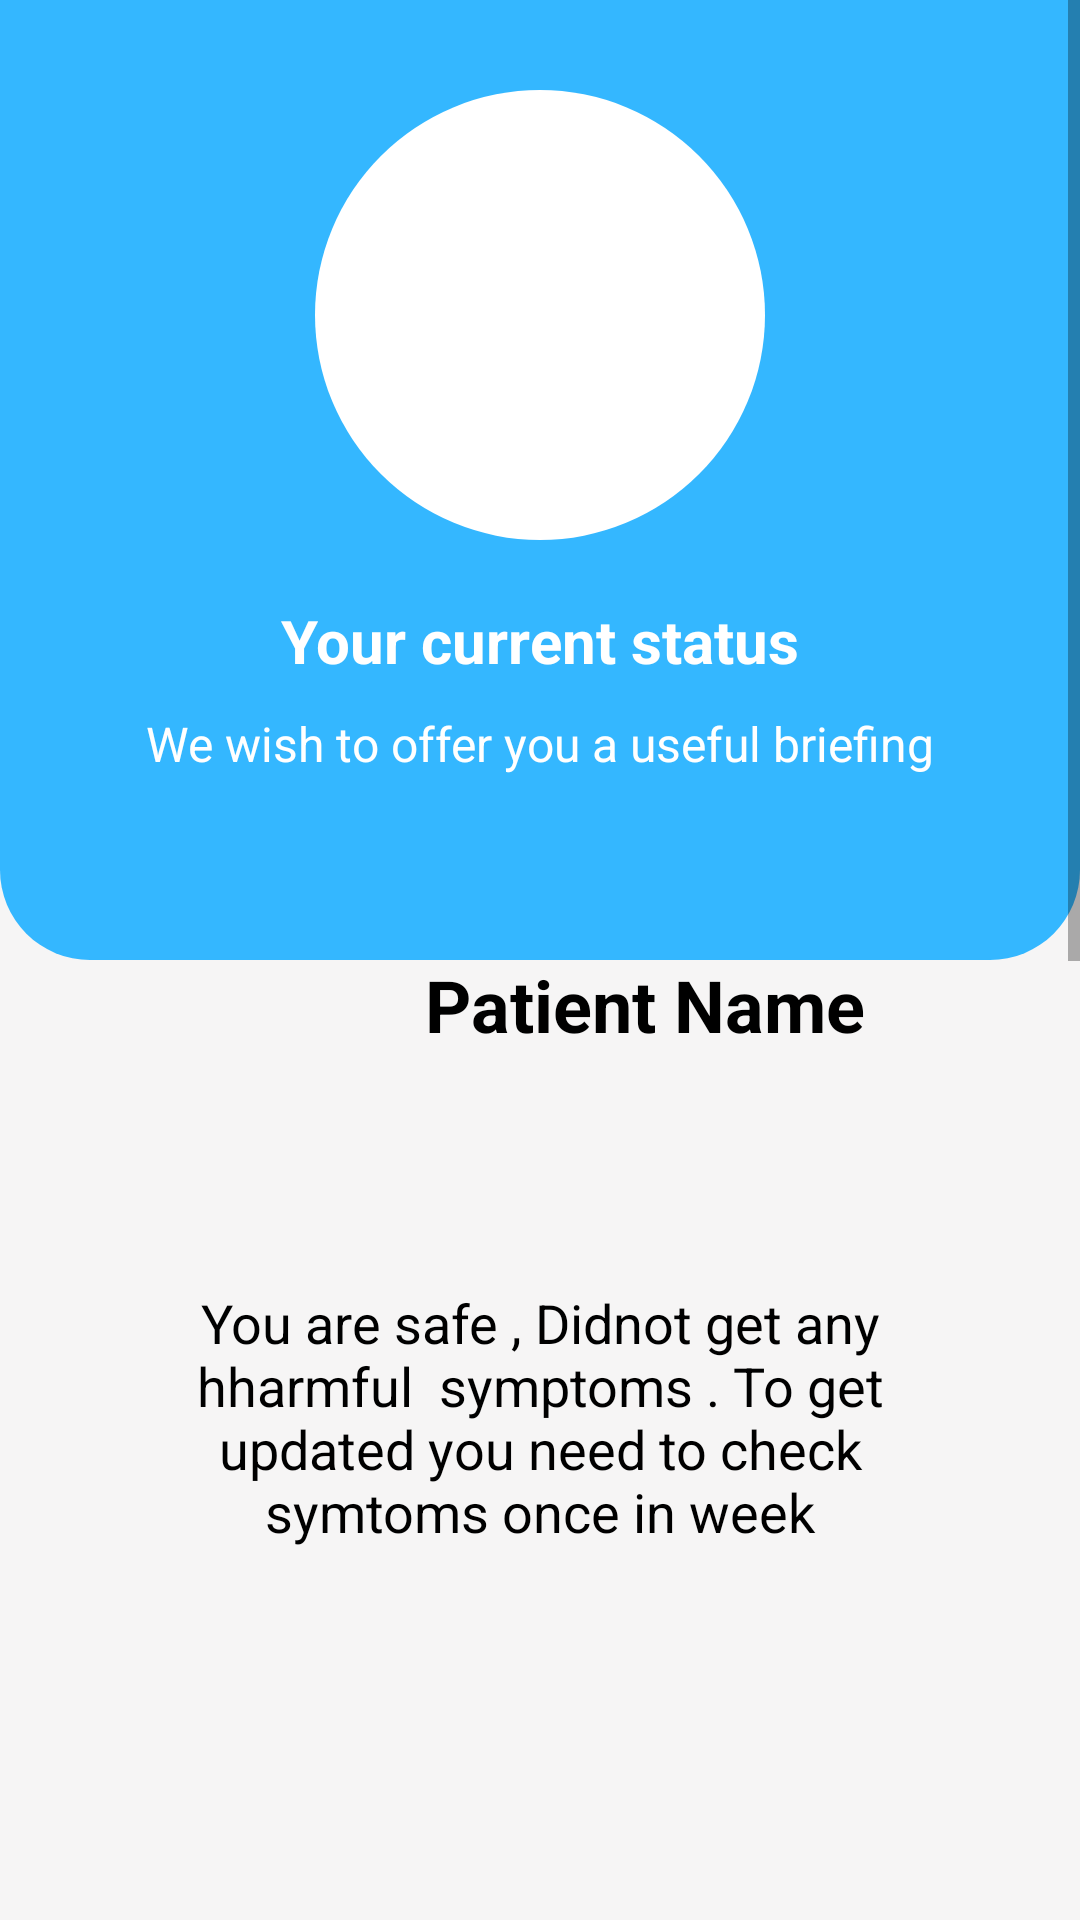

Layout XML and referenced resources for this Android screen:
<!-- AndroidManifest.xml: application theme AppTheme -->
<!-- res/layout/activity_predict_no.xml -->
<?xml version="1.0" encoding="utf-8"?>
<androidx.constraintlayout.widget.ConstraintLayout xmlns:android="http://schemas.android.com/apk/res/android"
    xmlns:app="http://schemas.android.com/apk/res-auto"
    xmlns:tools="http://schemas.android.com/tools"
    android:layout_width="match_parent"
    android:layout_height="match_parent"
    android:background="#f5f5f5">

    <ScrollView
        android:layout_width="match_parent"
        android:layout_height="match_parent">

        <LinearLayout
            android:layout_width="match_parent"
            android:layout_height="wrap_content"
            android:orientation="vertical">

            <androidx.constraintlayout.widget.ConstraintLayout
                android:layout_width="match_parent"
                android:layout_height="wrap_content">

                <androidx.constraintlayout.widget.ConstraintLayout
                    android:layout_width="match_parent"
                    android:layout_height="wrap_content"
                    android:background="#F6F5F5"
                    app:layout_constraintEnd_toEndOf="parent"
                    app:layout_constraintHorizontal_bias="1.0"
                    app:layout_constraintStart_toStartOf="parent"
                    app:layout_constraintTop_toTopOf="parent">

                    <androidx.constraintlayout.widget.ConstraintLayout
                        android:layout_width="match_parent"
                        android:layout_height="320dp"
                        android:background="@drawable/top_background"
                        app:layout_constraintEnd_toEndOf="parent"
                        app:layout_constraintStart_toStartOf="parent"
                        app:layout_constraintTop_toTopOf="parent">

                    </androidx.constraintlayout.widget.ConstraintLayout>

                    <ImageView
                        android:id="@+id/imageView3"
                        android:layout_width="150dp"
                        android:layout_height="150dp"
                        android:layout_marginTop="30dp"
                        android:background="@drawable/shape_cirle_image"
                        app:layout_constraintLeft_toLeftOf="parent"
                        app:layout_constraintRight_toRightOf="parent"
                        app:layout_constraintTop_toTopOf="parent"
                        app:srcCompat="@drawable/logo" />

                    <TextView
                        android:id="@+id/textView"
                        android:layout_width="wrap_content"
                        android:layout_height="wrap_content"
                        android:layout_marginTop="20dp"
                        android:text=" Your current status "
                        android:textColor="@color/white"
                        android:textSize="20sp"
                        android:textStyle="bold"
                        app:layout_constraintEnd_toEndOf="@id/imageView3"
                        app:layout_constraintStart_toStartOf="@id/imageView3"
                        app:layout_constraintTop_toBottomOf="@id/imageView3" />

                    <TextView
                        android:id="@+id/textView1"
                        android:layout_width="wrap_content"
                        android:layout_height="wrap_content"
                        android:layout_marginTop="10dp"
                        android:text="We wish to offer you a useful briefing"
                        android:textColor="@color/white"
                        android:textSize="16sp"
                        app:layout_constraintEnd_toEndOf="@id/textView"
                        app:layout_constraintStart_toStartOf="@id/textView"
                        app:layout_constraintTop_toBottomOf="@id/textView" />

                    <LinearLayout
                        android:layout_width="match_parent"
                        android:layout_height="1000dp"
                        android:layout_marginLeft="24dp"
                        android:layout_marginTop="20dp"
                        android:layout_marginRight="24dp"
                        android:background="@drawable/white_background"
                        android:orientation="vertical"
                        app:layout_constraintTop_toBottomOf="@+id/textView1">

                        <LinearLayout
                            android:layout_width="match_parent"
                            android:layout_height="match_parent"
                            android:orientation="vertical">
                            <LinearLayout
                                android:layout_width="match_parent"
                                android:layout_height="wrap_content"
                                android:padding="10dp"
                                android:orientation="horizontal">

                                <ImageView
                                    android:id="@+id/imageView"
                                    android:padding="5dp"
                                    android:layout_marginStart="5dp"
                                    android:layout_width="50dp"
                                    android:layout_height="100dp"
                                    android:layout_weight="1"
                                    android:maxWidth="80dp"
                                    android:maxHeight="80dp"
                                    app:srcCompat="@drawable/smile" />

                                <TextView
                                    android:id="@+id/textView22"
                                    android:layout_width="wrap_content"
                                    android:layout_height="50dp"
                                    android:layout_marginStart="20dp"
                                    android:layout_marginTop="25dp"
                                    android:layout_marginEnd="5dp"
                                    android:layout_weight="1"
                                    android:padding="5dp"
                                    android:text="Patient Name"
                                    android:textColor="@color/black"
                                    android:textSize="24sp"
                                    android:textStyle="bold"

                                    />
                            </LinearLayout>
                            <TextView
                                android:id="@+id/textView27"
                                android:layout_width="match_parent"
                                android:layout_height="wrap_content"
                                android:layout_marginTop="20dp"
                                android:padding="10dp"
                                android:text="You are safe , Didnot get any hharmful  symptoms . To get updated you need to check symtoms once in week"
                                android:textColor="@color/black"
                                android:gravity="center"
                                android:textSize="18sp"
                                app:layout_constraintStart_toStartOf="parent"
                                app:layout_constraintTop_toTopOf="parent" />
                            <ImageView
                                android:layout_width="80dp"
                                android:layout_height="80dp"
                                android:layout_gravity="center"
                                android:layout_marginTop="15dp"
                                app:srcCompat="@drawable/greenmark" />

                            <TextView
                                android:id="@+id/textView24"
                                android:layout_width="match_parent"
                                android:layout_height="wrap_content"
                                android:layout_marginTop="20dp"
                                android:padding="5dp"
                                android:gravity="center"
                                android:text="you are safe"
                                android:textColor="@color/black"
                                android:textSize="24sp"
                                app:layout_constraintStart_toStartOf="parent"
                                app:layout_constraintTop_toTopOf="parent" />


                        </LinearLayout>
                    </LinearLayout>
                </androidx.constraintlayout.widget.ConstraintLayout>

            </androidx.constraintlayout.widget.ConstraintLayout>
        </LinearLayout>
    </ScrollView>
</androidx.constraintlayout.widget.ConstraintLayout>
<!-- resources referenced by this layout -->
<resources>
  <color name="black">#000000</color>
  <color name="white">#FFFFFF</color>
  <!-- drawable logo: png bitmap (drawable, 17326 bytes) -->
  <!-- drawable shape_cirle_image (drawable) -->
  <?xml version="1.0" encoding="utf-8"?>
  <shape android:shape="rectangle"
      xmlns:android="http://schemas.android.com/apk/res/android" >
      <corners android:radius="999dp"/>
      <solid android:color="@color/white"/>
      <padding android:right="20dp" android:bottom="20dp" android:left="20dp" android:top="20dp"/>
  </shape>
  <!-- drawable top_background (drawable) -->
  <?xml version="1.0" encoding="utf-8"?>
  <selector xmlns:android="http://schemas.android.com/apk/res/android">
  <item>
      <shape android:shape="rectangle">
          <gradient android:startColor="@color/basic"
              android:endColor="@color/basic"/>
          <corners android:bottomRightRadius="30dp" android:bottomLeftRadius="30dp"/>
      </shape>
  </item>
  </selector>
  <style name="AppTheme" parent="Theme.AppCompat.Light.NoActionBar">
          
          <item name="colorPrimary">@color/basic</item>
          <item name="colorAccent">@color/basic</item>
          <item name="colorPrimaryDark">@color/black</item>
      </style>
  <color name="basic">#34B7FF</color>
</resources>
